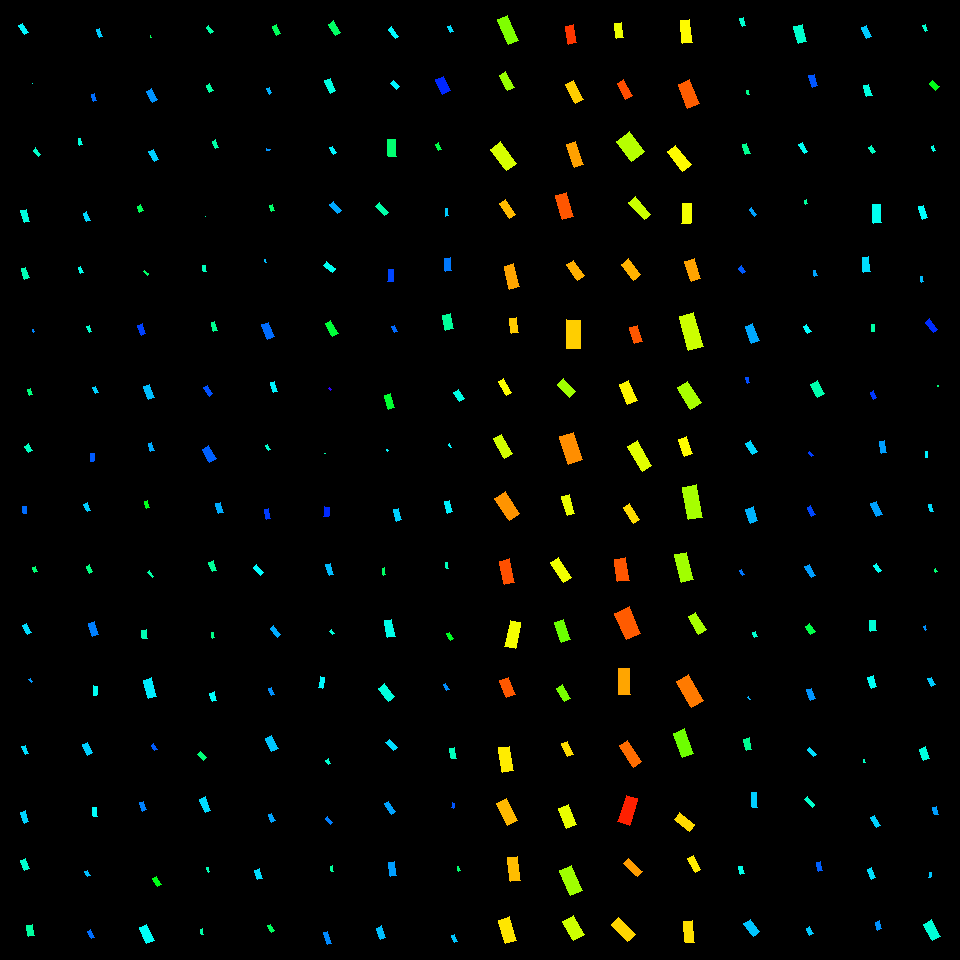

The file beside this chart, header and first rows:
, angleRotated, color, length, logWidthLengthRatio, x, y, centerX, centerY, width, lengthRotatedProjectX, widthRotatedProjectX, lengthRotatedProjectY, widthRotatedProjectY, vertexRightBottom, vertexRightTop, vertexLeftBottom, vertexLeftTop
0, 1.002, 0.5042, 10.46, -0.9039, 23.49, 28.76, 30, 30, 4.235, 5.631, 3.569, 8.813, 2.28, (28, 32), (24, 34), (22, 23), (18, 25)
1, 1.231, 0.4774, 0.132, -0.8021, 32.92, 83.7, 30, 90, 0.0592, 0.04399, 0.05582, 0.1245, 0.01972, (32, 83), (32, 83), (32, 83), (32, 83)
2, 0.9063, 0.466, 7.882, -0.8473, 37.09, 152.1, 30, 150, 3.378, 4.861, 2.659, 6.204, 2.083, (40, 154), (38, 156), (35, 147), (33, 150)
3, 1.262, 0.479, 12.89, -0.8848, 25.46, 216, 30, 210, 5.322, 3.925, 5.07, 12.28, 1.62, (29, 221), (24, 222), (26, 209), (20, 210)
4, 1.204, 0.452, 11.05, -0.8479, 25.22, 273.1, 30, 270, 4.735, 3.968, 4.419, 10.32, 1.7, (29, 277), (24, 279), (25, 267), (21, 268)
5, 1.162, 0.579, 2.89, -0.8453, 33.29, 330.9, 30, 330, 1.241, 1.149, 1.139, 2.652, 0.4935, (34, 331), (33, 332), (33, 329), (32, 329)
6, 1.361, 0.4149, 5.951, -0.6361, 29.95, 392.1, 30, 390, 3.15, 1.24, 3.081, 5.82, 0.6567, (32, 394), (29, 395), (30, 388), (27, 389)
7, 1.025, 0.4598, 7.858, -0.6787, 28.6, 448.4, 30, 450, 3.986, 4.077, 3.408, 6.717, 2.068, (32, 450), (28, 452), (28, 443), (24, 446)
8, 1.543, 0.5957, 7.347, -0.7144, 24.82, 510.1, 30, 510, 3.596, 0.2051, 3.595, 7.344, 0.1004, (26, 513), (23, 513), (26, 506), (22, 506)
9, 1.2, 0.4091, 5.787, -0.5994, 34.8, 569.7, 30, 570, 3.178, 2.095, 2.962, 5.394, 1.151, (37, 571), (34, 572), (35, 566), (32, 567)
10, 1.101, 0.5227, 10.41, -0.8053, 27.16, 628.9, 30, 630, 4.655, 4.714, 4.15, 9.285, 2.107, (31, 632), (27, 634), (26, 623), (22, 625)
11, 0.917, 0.5671, 3.61, -0.6922, 30.65, 680.9, 30, 690, 1.807, 2.195, 1.434, 2.865, 1.099, (32, 681), (31, 682), (30, 678), (28, 679)
12, 1.161, 0.5203, 8.633, -0.7849, 25.22, 750, 30, 750, 3.938, 3.436, 3.612, 7.92, 1.567, (28, 753), (25, 754), (25, 745), (21, 746)
13, 1.243, 0.5282, 11.46, -0.7935, 24.67, 817.2, 30, 810, 5.184, 3.696, 4.908, 10.85, 1.671, (28, 821), (24, 823), (25, 810), (20, 812)
14, 1.196, 0.4692, 10.22, -0.6835, 25.18, 864.6, 30, 870, 5.158, 3.743, 4.799, 9.506, 1.89, (29, 868), (24, 870), (25, 858), (20, 860)
15, 1.372, 0.4375, 11.39, -0.709, 30.49, 930.4, 30, 930, 5.606, 2.255, 5.495, 11.17, 1.11, (34, 935), (28, 936), (32, 924), (26, 925)
16, 1.208, 0.5329, 8.664, -0.7869, 99.47, 33.23, 90, 30, 3.944, 3.076, 3.687, 8.099, 1.401, (102, 36), (99, 37), (99, 28), (96, 29)
17, 1.341, 0.5944, 6.78, -0.7979, 93.93, 97.51, 90, 90, 3.053, 1.544, 2.973, 6.602, 0.6953, (96, 100), (93, 101), (94, 93), (91, 94)
18, 1.319, 0.4783, 6.508, -0.8927, 80.13, 141.8, 90, 150, 2.665, 1.624, 2.581, 6.302, 0.665, (82, 144), (79, 145), (80, 138), (78, 138)
19, 1.203, 0.5255, 8.936, -0.8598, 86.69, 216.8, 90, 210, 3.782, 3.213, 3.53, 8.339, 1.36, (90, 220), (86, 221), (86, 211), (83, 213)
20, 1.165, 0.4879, 6.662, -0.8099, 80.91, 270.2, 90, 270, 2.964, 2.63, 2.723, 6.121, 1.17, (83, 272), (80, 273), (80, 266), (78, 267)
21, 1.183, 0.4678, 6.848, -0.9612, 89.16, 329, 90, 330, 2.619, 2.588, 2.424, 6.34, 0.9896, (91, 331), (89, 332), (89, 325), (86, 326)
22, 1.11, 0.5293, 6.511, -0.7821, 95.58, 390, 90, 390, 2.978, 2.895, 2.668, 5.832, 1.324, (98, 392), (95, 393), (95, 386), (92, 387)
23, 1.65, 0.6066, 8.135, -0.7577, 92.29, 457.2, 90, 450, 3.813, -0.641, 3.801, 8.109, -0.3005, (93, 461), (90, 461), (94, 453), (90, 453)
24, 1.135, 0.5332, 8.558, -0.7861, 87.17, 507.1, 90, 510, 3.899, 3.611, 3.535, 7.759, 1.645, (90, 510), (87, 511), (87, 502), (83, 504)
25, 1.106, 0.418, 7.448, -0.7298, 89.7, 568.9, 90, 570, 3.59, 3.34, 3.208, 6.657, 1.61, (92, 571), (89, 573), (89, 564), (86, 566)
26, 1.293, 0.5832, 13.8, -0.7714, 93.53, 629.2, 90, 630, 6.382, 3.782, 6.138, 13.27, 1.749, (98, 634), (92, 636), (94, 621), (88, 623)
27, 1.595, 0.4925, 9.58, -0.9576, 95.08, 690.8, 90, 690, 3.677, -0.2353, 3.676, 9.577, -0.09032, (96, 695), (93, 695), (97, 686), (93, 685)
28, 1.124, 0.5305, 11.48, -0.8469, 87.32, 748.8, 90, 750, 4.924, 4.958, 4.441, 10.36, 2.126, (92, 752), (87, 755), (87, 742), (82, 744)
29, 1.427, 0.4991, 9.004, -0.8344, 94.87, 811.8, 90, 810, 3.909, 1.288, 3.869, 8.911, 0.5592, (97, 816), (93, 816), (96, 807), (92, 807)
30, 1.075, 0.5419, 5.998, -0.6784, 87.4, 873.6, 90, 870, 3.043, 2.853, 2.677, 5.276, 1.448, (90, 875), (87, 876), (87, 870), (84, 871)
31, 1.091, 0.5944, 8.214, -0.8968, 91.29, 934.2, 90, 930, 3.35, 3.793, 2.972, 7.286, 1.547, (94, 937), (91, 938), (90, 929), (87, 931)
32, 1.503, 0.391, 1.416, -0.7659, 150.7, 36.51, 150, 30, 0.6584, 0.09598, 0.6569, 1.413, 0.04462, (151, 37), (150, 37), (150, 35), (150, 35)
33, 1.079, 0.5694, 12.41, -0.7266, 152, 95.25, 150, 90, 6.002, 5.858, 5.292, 10.94, 2.833, (157, 99), (152, 102), (151, 88), (146, 91)
34, 1.123, 0.5318, 11.78, -0.9015, 153.7, 155.7, 150, 150, 4.78, 5.093, 4.31, 10.62, 2.068, (158, 159), (154, 161), (153, 149), (148, 151)
35, 1.147, 0.3921, 6.46, -0.4933, 140.5, 208.3, 150, 210, 3.945, 2.656, 3.596, 5.889, 1.622, (143, 210), (139, 212), (140, 204), (137, 206)
36, 0.7803, 0.4002, 4.981, -0.9781, 146.1, 272.8, 150, 270, 1.873, 3.54, 1.318, 3.504, 1.331, (148, 273), (147, 275), (144, 270), (143, 271)
37, 1.205, 0.6245, 10.77, -0.8351, 141.8, 329.3, 150, 330, 4.672, 3.857, 4.362, 10.05, 1.673, (145, 333), (141, 335), (142, 323), (137, 325)
38, 1.2, 0.5422, 13.8, -0.8544, 149, 392, 150, 390, 5.871, 4.996, 5.473, 12.86, 2.126, (154, 397), (148, 399), (149, 384), (143, 386)
39, 1.254, 0.5545, 8.203, -0.8271, 151.4, 447.1, 150, 450, 3.587, 2.553, 3.409, 7.795, 1.116, (154, 450), (150, 451), (151, 442), (148, 443)
40, 1.277, 0.3511, 7.239, -0.7703, 147.2, 504.1, 150, 510, 3.351, 2.095, 3.207, 6.929, 0.9698, (149, 507), (146, 508), (147, 500), (144, 501)
41, 0.9023, 0.4416, 6.813, -1.006, 150.9, 574.2, 150, 570, 2.491, 4.223, 1.955, 5.346, 1.544, (153, 576), (152, 577), (149, 570), (147, 572)
42, 1.45, 0.4513, 8.72, -0.6345, 144.6, 634.3, 150, 630, 4.624, 1.052, 4.59, 8.657, 0.5577, (147, 638), (142, 638), (146, 629), (141, 630)
43, 1.319, 0.5107, 18.81, -0.8286, 150.1, 688.1, 150, 690, 8.212, 4.686, 7.953, 18.21, 2.046, (156, 696), (148, 698), (151, 677), (143, 680)
44, 0.9751, 0.606, 6.789, -0.8085, 154.3, 747.2, 150, 750, 3.025, 3.809, 2.504, 5.62, 1.697, (157, 749), (154, 750), (153, 743), (151, 745)
45, 1.209, 0.5812, 8.976, -0.7811, 143.3, 806.5, 150, 810, 4.11, 3.181, 3.843, 8.394, 1.456, (146, 809), (142, 811), (143, 801), (139, 802)
46, 0.997, 0.3486, 9.368, -0.7844, 156.9, 881.3, 150, 870, 4.276, 5.085, 3.591, 7.868, 2.321, (161, 884), (157, 886), (156, 876), (152, 878)
47, 1.12, 0.4956, 17.44, -0.7727, 146.7, 934, 150, 930, 8.053, 7.599, 7.249, 15.7, 3.509, (154, 940), (146, 943), (146, 924), (139, 927)
48, 0.9604, 0.4412, 7.627, -0.8837, 209.8, 29.69, 210, 30, 3.152, 4.371, 2.583, 6.25, 1.806, (213, 31), (210, 33), (208, 25), (206, 27)
49, 1.105, 0.4396, 7.547, -0.6458, 209.9, 87.84, 210, 90, 3.956, 3.39, 3.535, 6.743, 1.777, (213, 90), (209, 92), (209, 83), (206, 85)
50, 1.153, 0.442, 8.173, -0.7829, 215.4, 144.2, 210, 150, 3.736, 3.313, 3.415, 7.472, 1.514, (218, 147), (215, 148), (215, 139), (212, 141)
51, 1.239, 0.4465, 0.4829, -0.7715, 205.7, 216.5, 210, 210, 0.2233, 0.1573, 0.2111, 0.4566, 0.07271, (205, 216), (205, 216), (205, 216), (205, 216)
52, 1.408, 0.4573, 6.41, -0.9273, 204.3, 268.4, 210, 270, 2.536, 1.039, 2.502, 6.325, 0.4112, (206, 271), (203, 271), (205, 265), (202, 265)
53, 1.293, 0.427, 9.107, -0.8814, 214.1, 326.2, 210, 330, 3.772, 2.498, 3.627, 8.757, 1.035, (217, 330), (213, 331), (214, 321), (211, 322)
54, 1.038, 0.6139, 10.19, -0.8107, 208.4, 390.6, 210, 390, 4.531, 5.181, 3.902, 8.777, 2.303, (212, 393), (209, 396), (207, 385), (203, 387)
55, 1.054, 0.6039, 15.32, -0.6873, 209.4, 453.8, 210, 450, 7.703, 7.569, 6.697, 13.32, 3.806, (216, 458), (209, 462), (208, 445), (202, 449)
56, 1.283, 0.5536, 10.72, -0.7227, 219.7, 508.1, 210, 510, 5.204, 3.046, 4.989, 10.28, 1.479, (223, 512), (218, 513), (220, 502), (215, 503)
57, 1.223, 0.4321, 9.702, -0.6327, 212.9, 566.3, 210, 570, 5.153, 3.304, 4.845, 9.122, 1.755, (216, 570), (212, 571), (213, 560), (208, 562)
58, 1.41, 0.4225, 5.788, -0.8126, 212.8, 635.1, 210, 630, 2.568, 0.9291, 2.535, 5.713, 0.4122, (214, 637), (212, 638), (213, 632), (211, 632)
59, 1.323, 0.4974, 9.016, -0.7621, 213.1, 696.9, 210, 690, 4.208, 2.208, 4.079, 8.741, 1.031, (216, 700), (212, 701), (214, 691), (209, 693)
... 196 more rows
